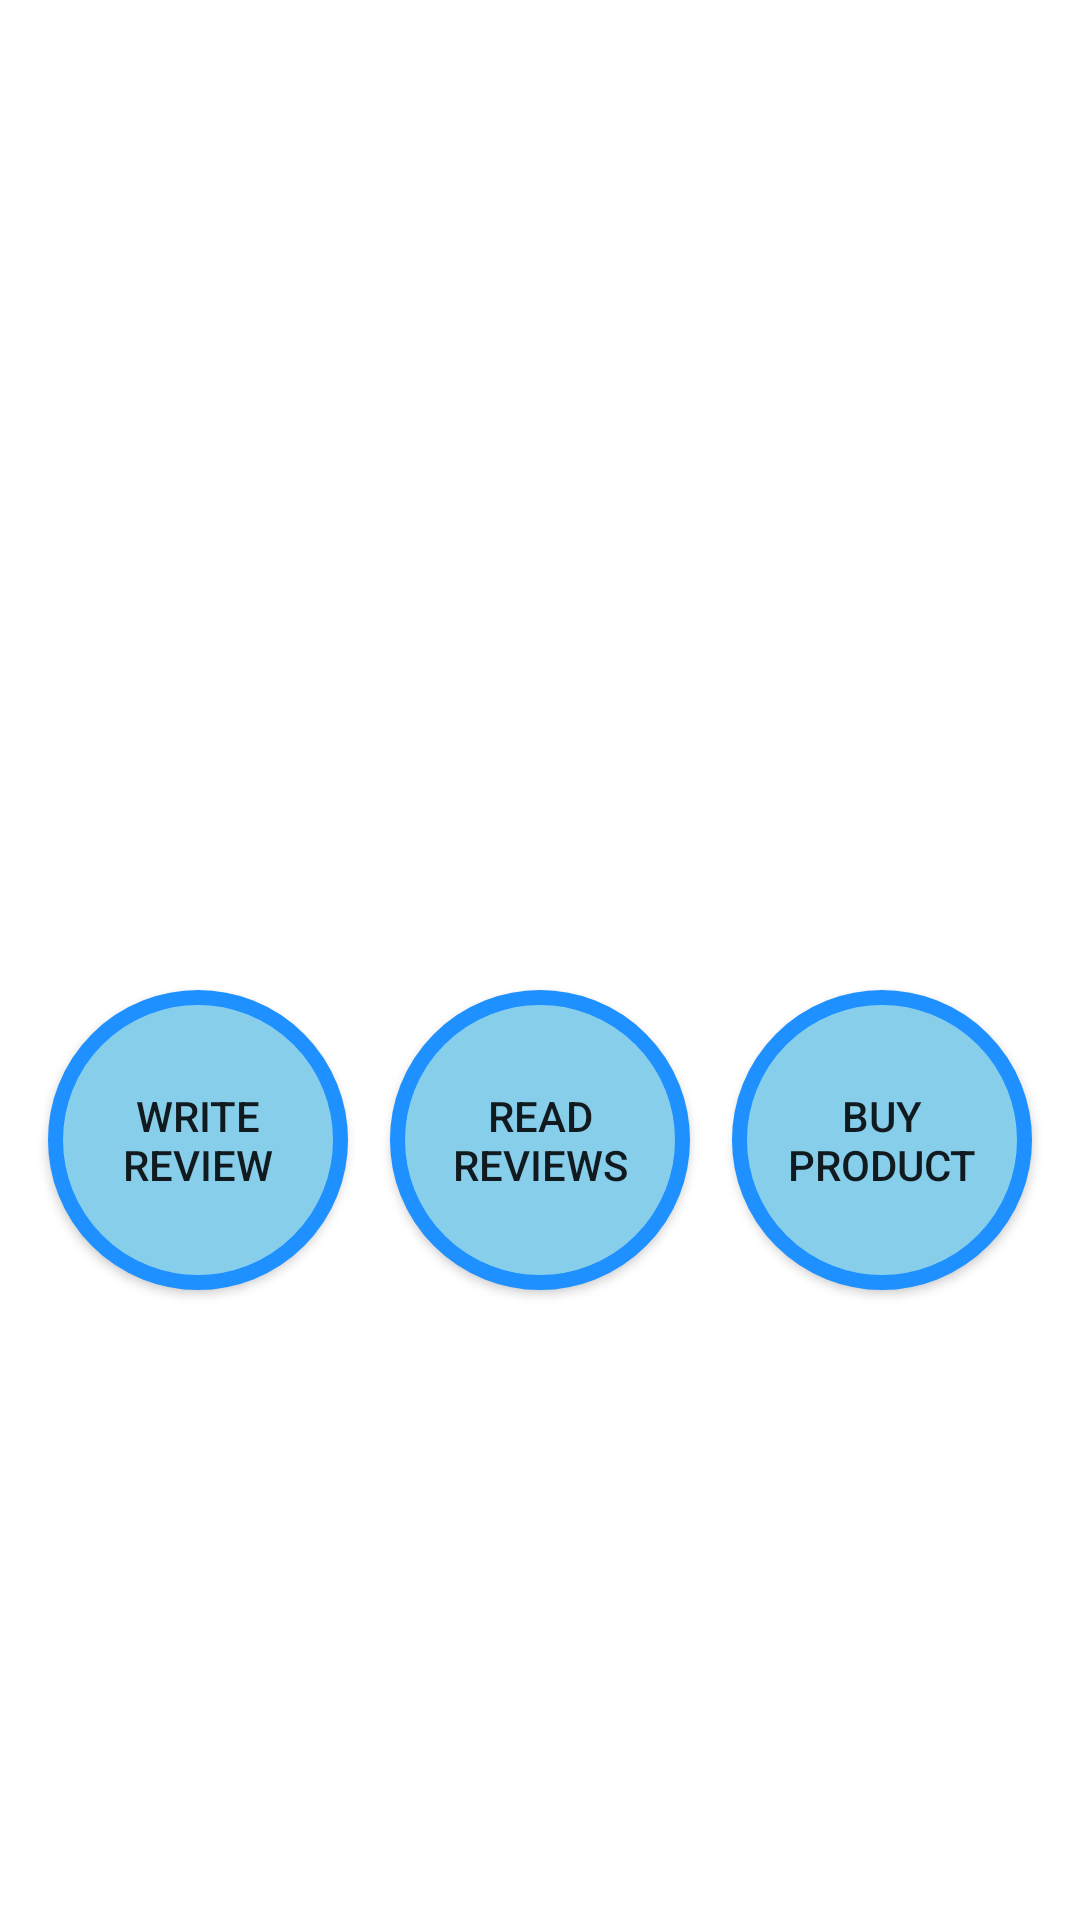

Produce the Android XML layout that renders to this screen, including the resource entries it uses.
<!-- AndroidManifest.xml: application theme Theme.GeekyCheapy -->
<!-- res/layout/activity_detail_p.xml -->
<?xml version="1.0" encoding="utf-8"?>

<ScrollView xmlns:android="http://schemas.android.com/apk/res/android"
    xmlns:app="http://schemas.android.com/apk/res-auto"
    xmlns:tools="http://schemas.android.com/tools"
    android:layout_width="match_parent"
    android:layout_height="match_parent"
    tools:context=".DetailP">
    <androidx.constraintlayout.widget.ConstraintLayout
        android:layout_width="match_parent"
        android:layout_height="match_parent"
        tools:context=".DetailP">

        <ImageView
            android:id="@+id/imgPhoto"
            android:layout_width="338dp"
            android:layout_height="299dp"
            app:layout_constraintBottom_toBottomOf="parent"
            app:layout_constraintEnd_toEndOf="parent"
            app:layout_constraintHorizontal_bias="0.63"
            app:layout_constraintStart_toStartOf="parent"
            app:layout_constraintTop_toTopOf="parent"
            app:layout_constraintVertical_bias="0.099"
            app:srcCompat="@drawable/ic_launcher_background" />

        <TextView
            android:id="@+id/txtName"
            android:layout_width="0dp"
            android:layout_height="53dp"
            android:layout_marginStart="16dp"
            android:layout_marginTop="60dp"
            android:layout_marginEnd="16dp"
            android:textSize="30sp"
            android:textStyle="bold"
            android:typeface="serif"
            app:layout_constraintEnd_toEndOf="parent"
            app:layout_constraintStart_toStartOf="parent"
            app:layout_constraintTop_toBottomOf="@+id/review" />

        <TextView
            android:id="@+id/txtPrice"
            android:layout_width="0dp"
            android:layout_height="47dp"
            android:layout_marginStart="16dp"
            android:layout_marginEnd="16dp"
            android:textSize="18sp"
            android:textStyle="italic"
            android:typeface="serif"
            app:layout_constraintEnd_toEndOf="parent"
            app:layout_constraintStart_toStartOf="parent"
            app:layout_constraintTop_toBottomOf="@+id/txtName" />

        <TextView
            android:id="@+id/txtDesc"
            android:layout_width="0dp"
            android:layout_height="wrap_content"
            android:layout_marginStart="16dp"
            android:layout_marginEnd="16dp"
            android:textSize="16sp"
            android:typeface="serif"
            app:layout_constraintEnd_toEndOf="parent"
            app:layout_constraintStart_toStartOf="parent"
            app:layout_constraintTop_toBottomOf="@+id/txtPrice" />

        <Button
            android:id="@+id/buy"
            android:layout_width="100dp"
            android:layout_height="100dp"
            android:layout_marginEnd="16dp"
            android:background="@drawable/button_bg_round"
            android:padding="14dp"
            android:text="Buy Product"
            app:layout_constraintEnd_toEndOf="parent"
            app:layout_constraintTop_toBottomOf="@+id/imgPhoto" />

        <Button
            android:id="@+id/review"
            android:layout_width="100dp"
            android:layout_height="100dp"
            android:layout_marginStart="16dp"
            android:background="@drawable/button_bg_round"
            android:padding="15dp"
            android:text="Write Review"
            app:layout_constraintStart_toStartOf="parent"
            app:layout_constraintTop_toBottomOf="@+id/imgPhoto" />

        <Button
            android:id="@+id/readReviews"
            android:layout_width="100dp"
            android:layout_height="100dp"
            android:background="@drawable/button_bg_round"
            android:padding="15dp"
            android:text="Read Reviews"
            app:layout_constraintEnd_toStartOf="@+id/buy"
            app:layout_constraintStart_toEndOf="@+id/review"
            app:layout_constraintTop_toBottomOf="@+id/imgPhoto" />


    </androidx.constraintlayout.widget.ConstraintLayout>
</ScrollView>
<!-- resources referenced by this layout -->
<resources>
  <!-- drawable button_bg_round (drawable) -->
  <?xml version="1.0" encoding="utf-8"?>
  
  <selector xmlns:android="http://schemas.android.com/apk/res/android" android:layout_height="wrap_content" android:layout_width="wrap_content">
      <item>
          <shape android:shape="oval">
              <stroke android:color="#1E90FF" android:width="5dp" />
              <solid android:color="#87CEEB"/>
              <size android:width="150dp" android:height="150dp"/>
          </shape>
      </item>
  </selector>
  <style name="Theme.GeekyCheapy" parent="Theme.MaterialComponents.DayNight.DarkActionBar">
          
  
          
          <item name="android:statusBarColor" tools:targetApi="l">?attr/colorPrimaryVariant</item>
          
      </style>
</resources>
